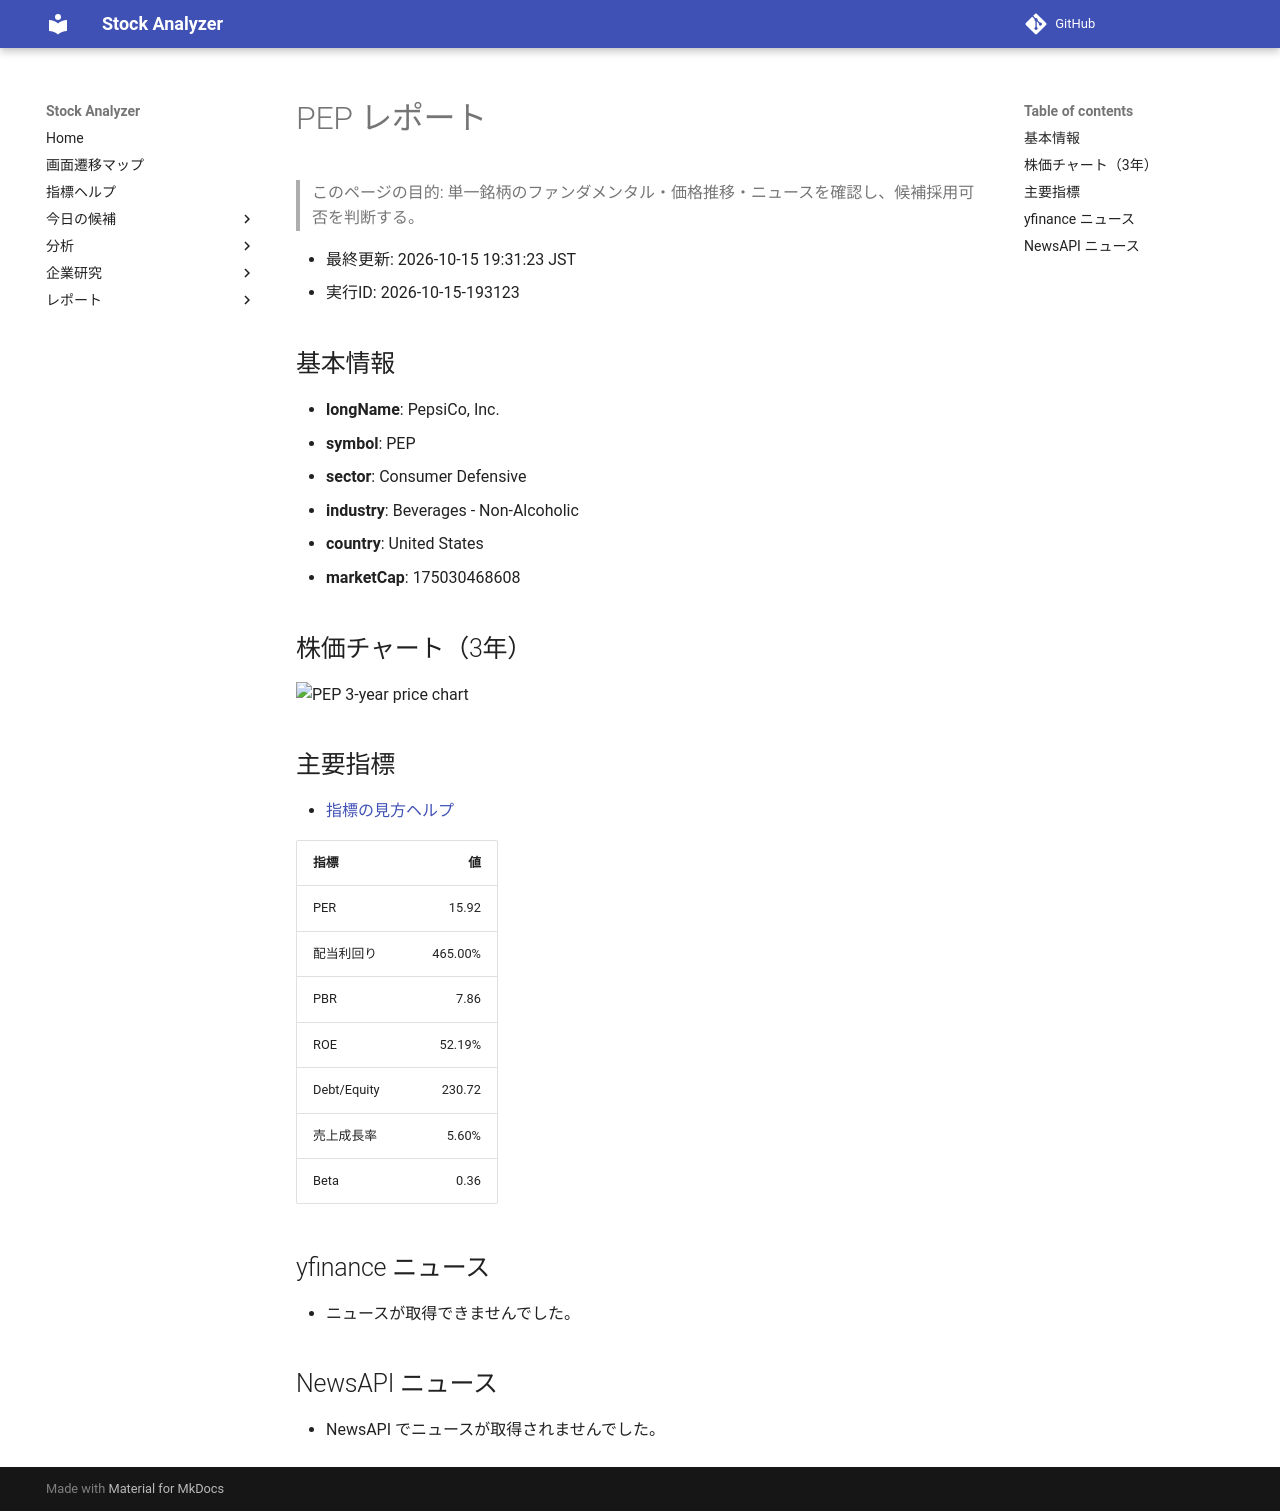

repository: Yumi-note/Making-APP · page: stocks/2026-10-15/193123/PEP/index.html · generator: mkdocs

# PEP レポート

> このページの目的: 単一銘柄のファンダメンタル・価格推移・ニュースを確認し、候補採用可否を判断する。

- 最終更新: 2026-10-15 19:31:23 JST
- 実行ID: 2026-10-15-193123

## 基本情報

- **longName**: PepsiCo, Inc.
- **symbol**: PEP
- **sector**: Consumer Defensive
- **industry**: Beverages - Non-Alcoholic
- **country**: United States
- **marketCap**: 175030468608

## 株価チャート（3年）

![PEP 3-year price chart](PEP_3y.png)

## 主要指標

- [指標の見方ヘルプ](../../../../indicators.md)

| 指標 | 値 |
|---|---:|
| PER | 15.92 |
| 配当利回り | 465.00% |
| PBR | 7.86 |
| ROE | 52.19% |
| Debt/Equity | 230.72 |
| 売上成長率 | 5.60% |
| Beta | 0.36 |

## yfinance ニュース

- ニュースが取得できませんでした。

## NewsAPI ニュース

- NewsAPI でニュースが取得されませんでした。
